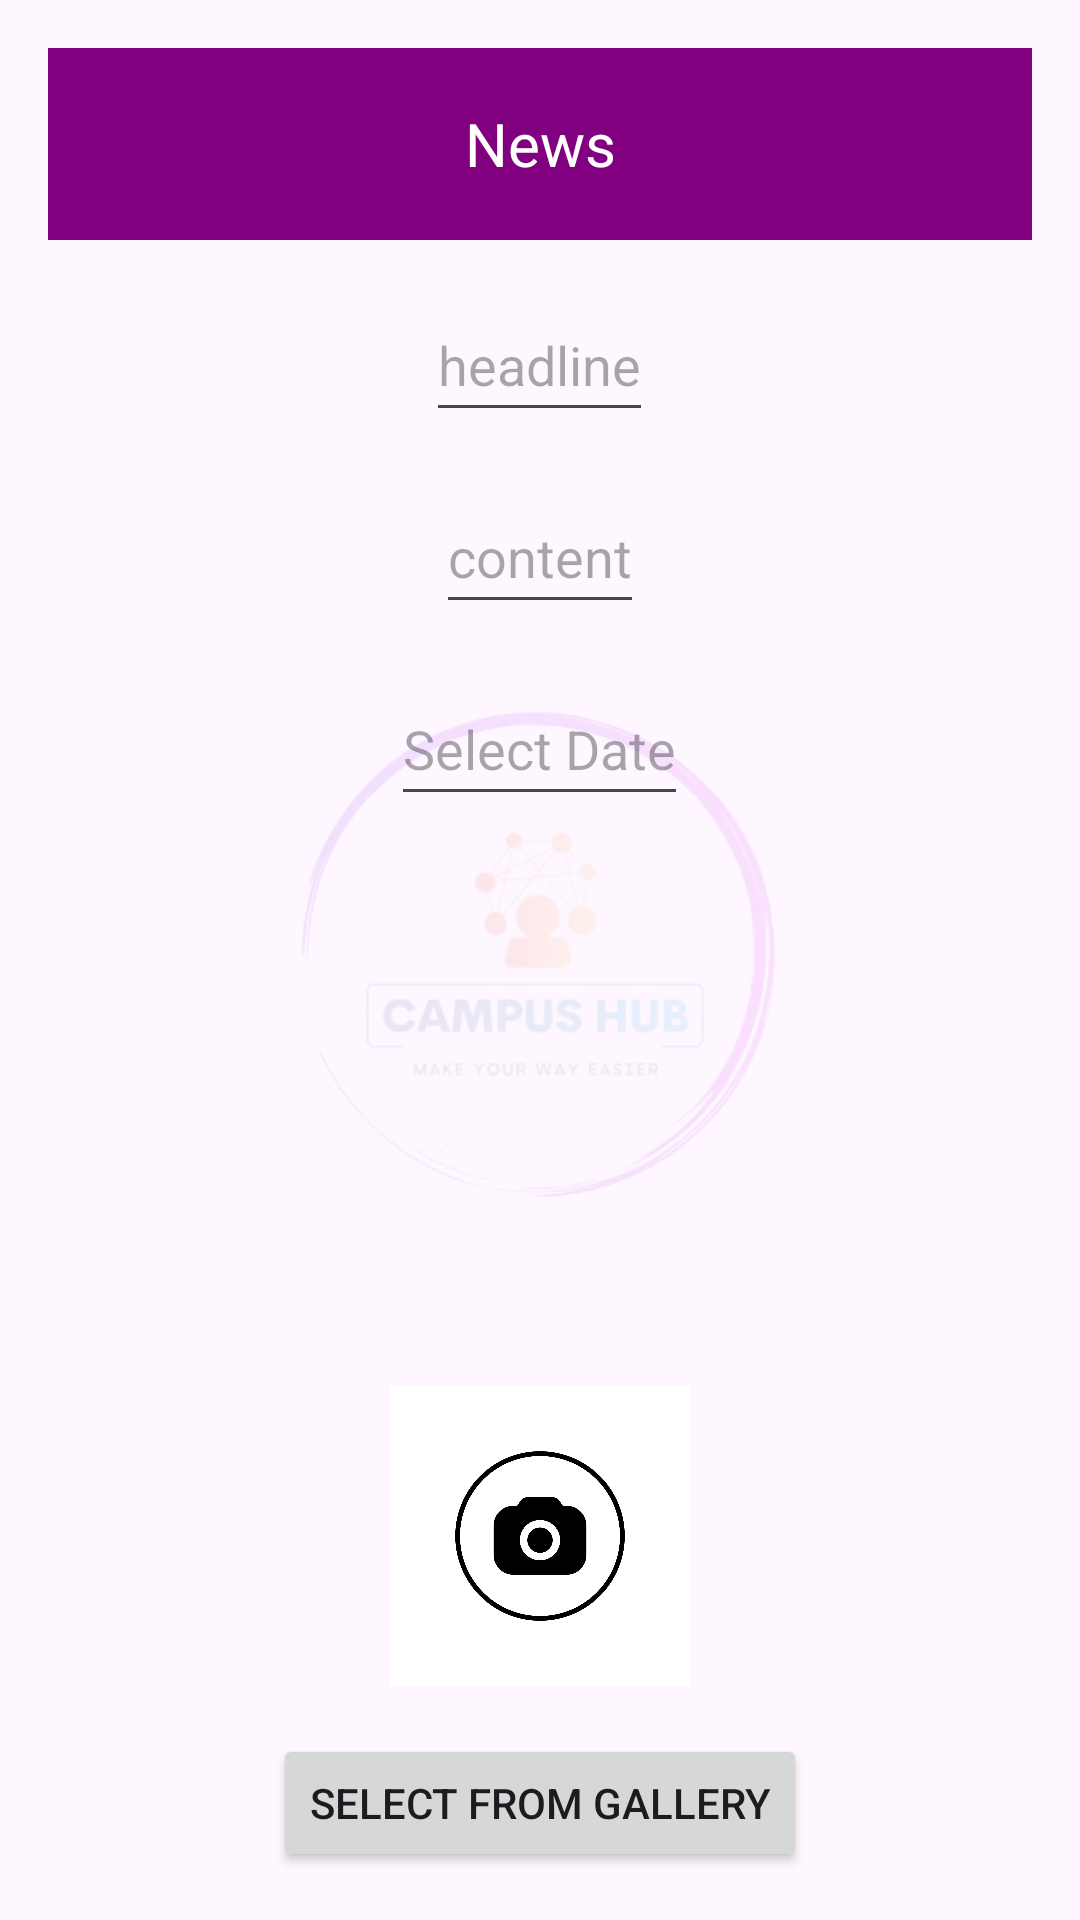

Write the Android layout XML for this screen, with the resource values it uses.
<!-- AndroidManifest.xml: application theme Theme.P2 -->
<!-- res/layout/activity_uploadnews.xml -->
<?xml version="1.0" encoding="utf-8"?>
<RelativeLayout xmlns:android="http://schemas.android.com/apk/res/android"
    xmlns:tools="http://schemas.android.com/tools"
    android:layout_width="match_parent"
    android:layout_height="match_parent"
    android:padding="16dp"
    tools:context=".admin.uploadnews">

    
    <ImageView
        android:id="@+id/logoImageView"
        android:layout_width="match_parent"
        android:layout_height="match_parent"
        android:src="@drawable/logo"
        android:alpha="0.1"
        android:scaleType="fitCenter" />

    
    <androidx.appcompat.widget.Toolbar
        android:id="@+id/toolbar"
        android:layout_width="match_parent"
        android:layout_height="?attr/actionBarSize"
        android:background="#800080"
        android:theme="@style/ThemeOverlay.AppCompat.Dark.ActionBar"
        android:elevation="4dp"
        android:layout_alignParentTop="true">

        <TextView
            android:id="@+id/toolbar_title"
            android:layout_width="wrap_content"
            android:layout_height="wrap_content"
            android:text="News"
            android:textColor="#FFFFFF"
            android:textSize="20sp"
            android:layout_gravity="center"/>

    </androidx.appcompat.widget.Toolbar>

    
    <EditText
        android:id="@+id/headline"
        android:layout_width="wrap_content"
        android:layout_height="wrap_content"
        android:layout_below="@id/toolbar"
        android:layout_centerHorizontal="true"
        android:layout_marginTop="16dp"
        android:hint="headline"
        android:minHeight="48dp"
        android:textSize="18sp" />

    <EditText
        android:id="@+id/content"
        android:layout_width="wrap_content"
        android:layout_height="wrap_content"
        android:layout_below="@id/headline"
        android:layout_centerHorizontal="true"
        android:layout_marginTop="16dp"
        android:hint="content"
        android:minHeight="48dp"
        android:textSize="18sp" />

    
    <EditText
        android:id="@+id/date"
        android:layout_width="wrap_content"
        android:layout_height="wrap_content"
        android:layout_below="@id/content"
        android:layout_centerHorizontal="true"
        android:layout_marginTop="16dp"
        android:focusable="false"
        android:hint="Select Date"
        android:minHeight="48dp"
        android:onClick="showDatePicker"
        android:textSize="18sp" />

    
    <ImageView
        android:id="@+id/imageView"
        android:layout_width="100dp"
        android:layout_height="100dp"
        android:layout_centerHorizontal="true"
        android:layout_below="@id/date"
        android:layout_marginTop="190dp"
        android:src="@drawable/capture" />

    
    <Button
        android:id="@+id/selectfromgallery"
        android:layout_width="wrap_content"
        android:layout_height="wrap_content"
        android:layout_below="@id/imageView"
        android:layout_centerHorizontal="true"
        android:layout_marginTop="16dp"
        android:text="Select from Gallery"/>

    
    <Spinner
        android:id="@+id/spinner"
        android:layout_width="wrap_content"
        android:layout_height="wrap_content"
        android:layout_below="@id/selectfromgallery"
        android:layout_centerHorizontal="true"
        android:layout_marginTop="16dp"
        android:minHeight="48dp" />

    
    <Button
        android:id="@+id/submit"
        android:layout_width="wrap_content"
        android:layout_height="wrap_content"
        android:layout_below="@id/spinner"
        android:layout_centerHorizontal="true"
        android:layout_marginTop="16dp"
        android:minHeight="48dp"
        android:text="upload" />

</RelativeLayout>
<!-- resources referenced by this layout -->
<resources>
  <!-- drawable capture: jpg bitmap (drawable, 54366 bytes) -->
  <!-- drawable logo: png bitmap (drawable, 73395 bytes) -->
  <style name="Theme.P2" parent="Base.Theme.P2" />
  <style name="Base.Theme.P2" parent="Theme.Material3.DayNight.NoActionBar">
          
          
      </style>
</resources>
